Dataset: dataset (GitHub, akifsari-dev/derin_ogrenme). Classes: address, company, date, total.

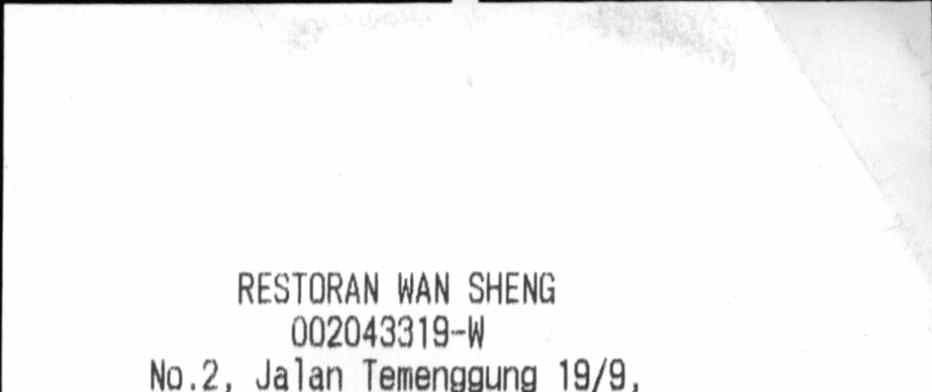
Label: company

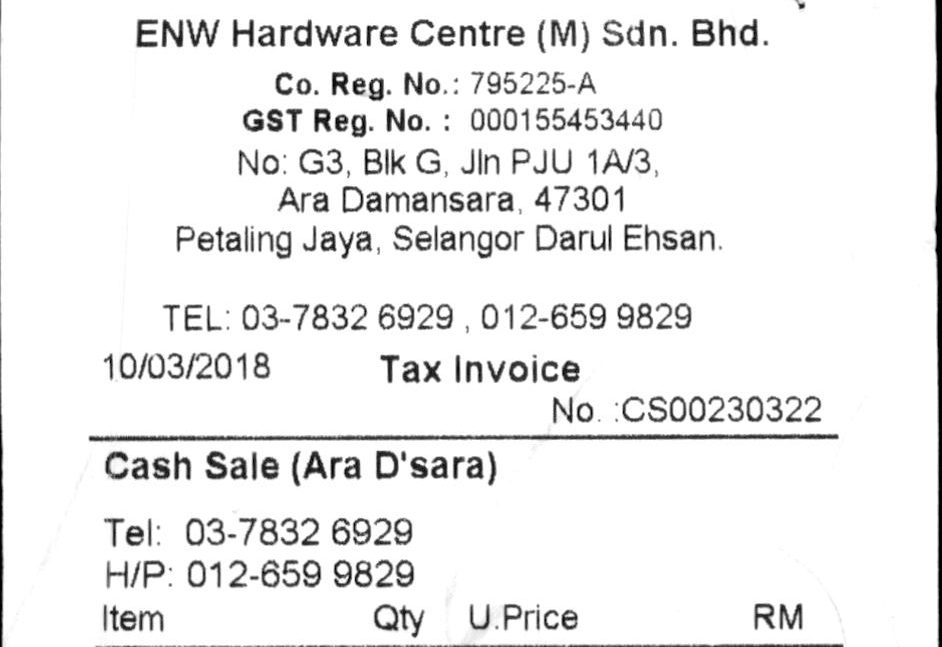
Label: address

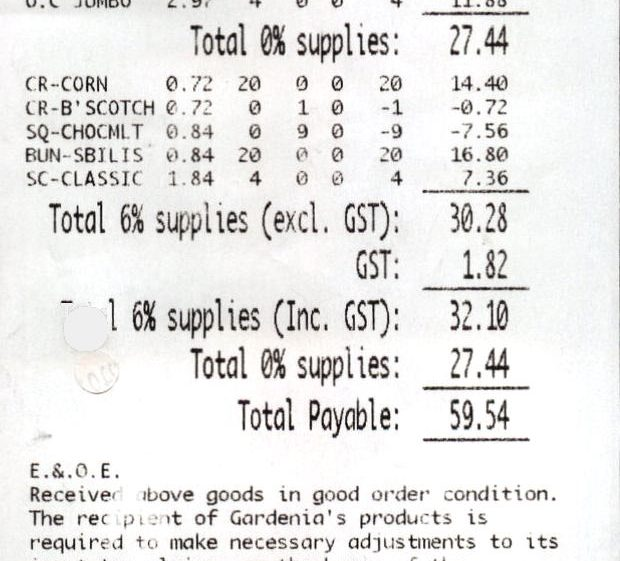
Label: total

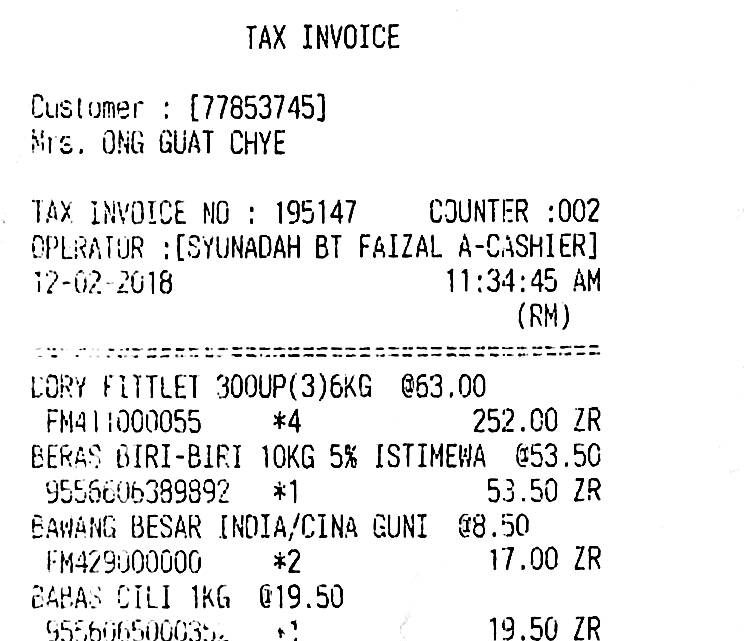
Label: date

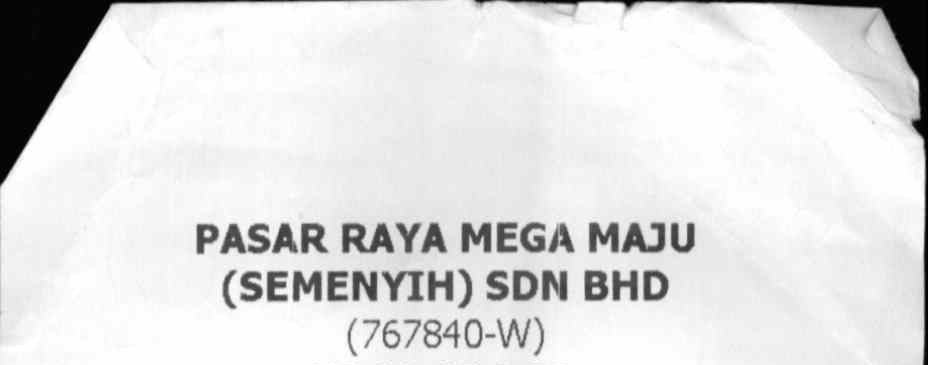
Label: company

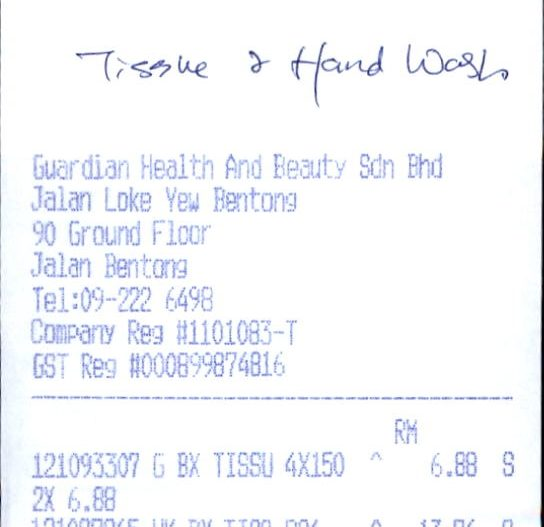
Label: address
